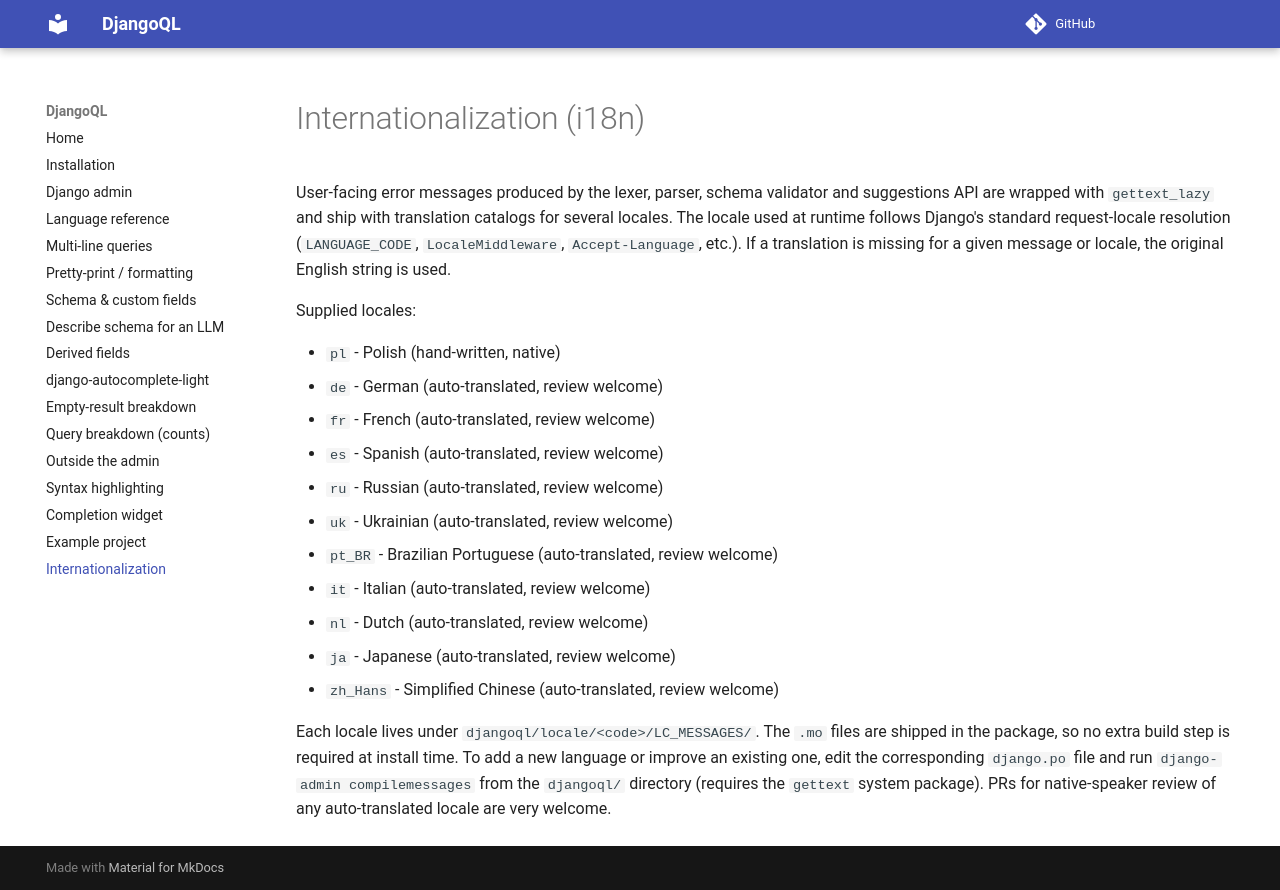

repository: iplweb/djangoql-iplweb · page: i18n/index.html · generator: mkdocs

# Internationalization (i18n)

User-facing error messages produced by the lexer, parser, schema validator and suggestions API are wrapped with `gettext_lazy` and ship with translation catalogs for several locales. The locale used at runtime follows Django's standard request-locale resolution (`LANGUAGE_CODE`, `LocaleMiddleware`, `Accept-Language`, etc.). If a translation is missing for a given message or locale, the original English string is used.

Supplied locales:

- `pl` - Polish (hand-written, native)
- `de` - German (auto-translated, review welcome)
- `fr` - French (auto-translated, review welcome)
- `es` - Spanish (auto-translated, review welcome)
- `ru` - Russian (auto-translated, review welcome)
- `uk` - Ukrainian (auto-translated, review welcome)
- `pt_BR` - Brazilian Portuguese (auto-translated, review welcome)
- `it` - Italian (auto-translated, review welcome)
- `nl` - Dutch (auto-translated, review welcome)
- `ja` - Japanese (auto-translated, review welcome)
- `zh_Hans` - Simplified Chinese (auto-translated, review welcome)

Each locale lives under `djangoql/locale/<code>/LC_MESSAGES/`. The `.mo` files are shipped in the package, so no extra build step is required at install time. To add a new language or improve an existing one, edit the corresponding `django.po` file and run `django-admin compilemessages` from the `djangoql/` directory (requires the `gettext` system package). PRs for native-speaker review of any auto-translated locale are very welcome.
